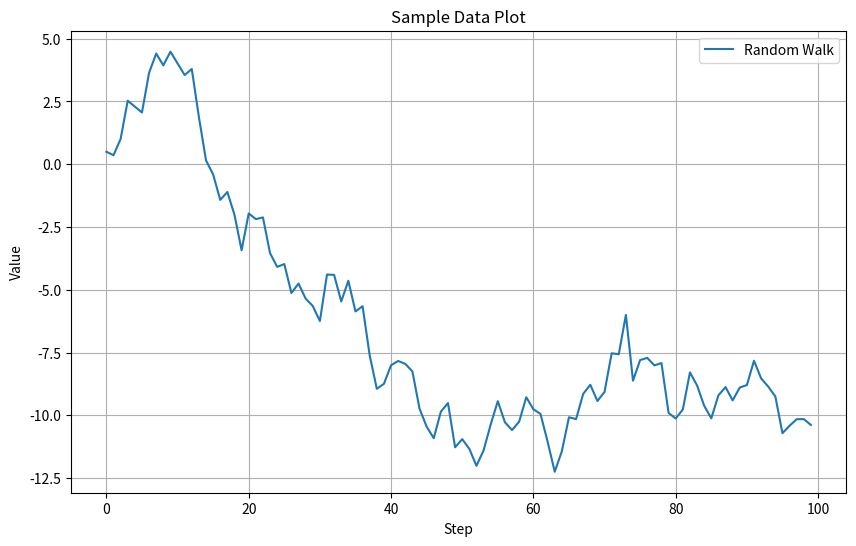

Here is the Python script that generated this plot:
import pandas as pd
import matplotlib.pyplot as plt
import numpy as np

def main():
    # Generate random data
    np.random.seed(42)
    df = pd.DataFrame({
        'x': np.arange(100),
        'y': np.random.randn(100).cumsum()
    })
    
    # Plot
    plt.figure(figsize=(10, 6))
    plt.plot(df['x'], df['y'], label='Random Walk')
    plt.title("Sample Data Plot")
    plt.xlabel("Step")
    plt.ylabel("Value")
    plt.legend()
    plt.grid(True)
    
    print("Plot generated successfully.")
    # plt.show() # Commented out for non-interactive execution

if __name__ == "__main__":
    main()
